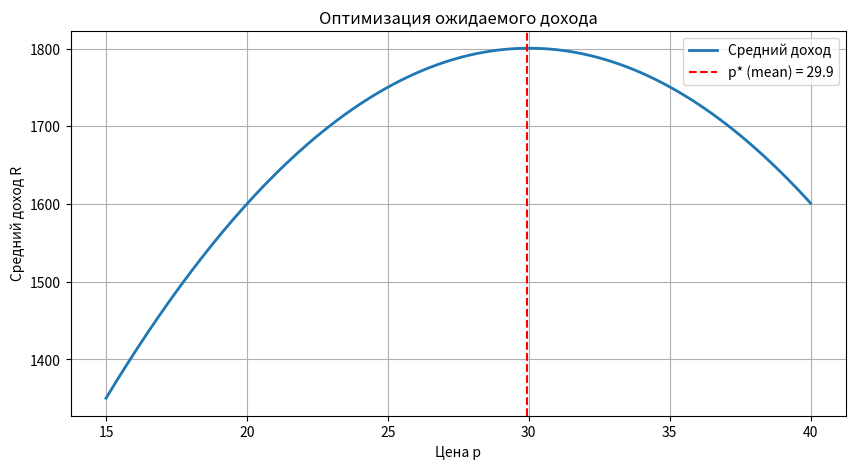
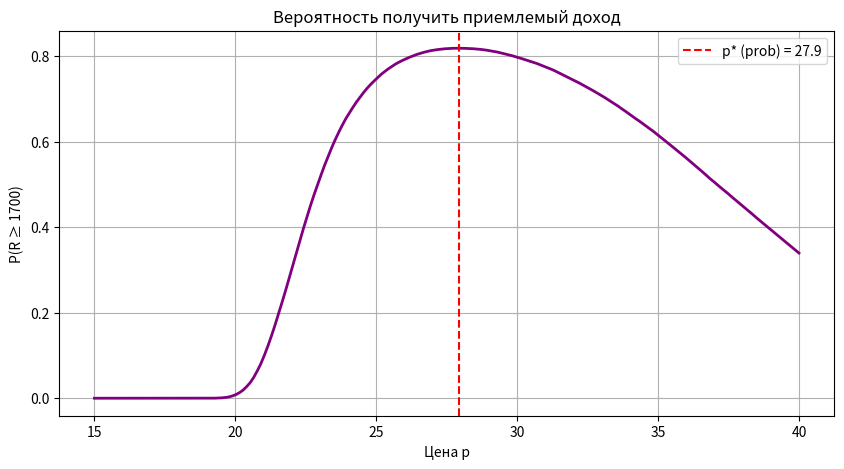

The matplotlib source for these figures, in order:
import numpy as np
import pandas as pd
import matplotlib.pyplot as plt

#Исходные данные
q0 = 100        #базовый спрос
p0 = 10         #базовая цена
Mb = 2          #мат ожидание b
Ma = 0          #мат ожидание a
sigma_a = 0.5   #СКО возмущения a
sigma_b = 0.2   #СКО возмущения b

#Оптимальная цена по максимальному среднему доходу
p_opt_mean = (q0 + Mb * p0) / (2 * Mb)
print(f"Оптимальная цена по максимальному среднему доходу: p* = {p_opt_mean:.2f}")

#Аналитическая форма дохода
def revenue(p, a, b):
    """Функция дохода R(p) = p * ((q0 + a) - b*(p - p0))"""
    return p * ((q0 + a) - b * (p - p0))

#Таблица дохода при фиксированном p=26 и разных a,b
p_fixed = 26
a_vals = np.linspace(-1, 1, 11)
b_vals = np.linspace(1.6, 2.4, 5)

table = pd.DataFrame(
    [[revenue(p_fixed, a, b) for b in b_vals] for a in a_vals],
    index=[f"{a:.1f}" for a in a_vals],
    columns=[f"{b:.1f}" for b in b_vals]
)

print("\nТаблица доходов при p = 26:")
print(table.round(1))

#Симуляция для стохастической оценки
N = 100_000
a_samples = np.random.normal(Ma, sigma_a, N)
b_samples = np.random.normal(Mb, sigma_b, N)

prices = np.linspace(15, 40, 200)
revenues = np.zeros((len(prices), N))

for i, p in enumerate(prices):
    revenues[i, :] = revenue(p, a_samples, b_samples)

mean_revenue = revenues.mean(axis=1)
p_opt_stoch = prices[np.argmax(mean_revenue)]

print(f"\nОптимальная цена по симуляции (ожидаемый доход): p ≈ {p_opt_stoch:.2f}")

#Обеспечить приемлемый доход с максимальной вероятностью
R_min = 1700
prob = (revenues >= R_min).mean(axis=1)
p_opt_prob = prices[np.argmax(prob)]

print(f"Цена, обеспечивающая максимальную вероятность дохода ≥ {R_min}: p ≈ {p_opt_prob:.2f}")

#Визуализация
plt.figure(figsize=(10,5))
plt.plot(prices, mean_revenue, label='Средний доход', lw=2)
plt.axvline(p_opt_stoch, color='r', ls='--', label=f'p* (mean) = {p_opt_stoch:.1f}')
plt.xlabel("Цена p")
plt.ylabel("Средний доход R")
plt.title("Оптимизация ожидаемого дохода")
plt.legend()
plt.grid(True)
plt.show()

plt.figure(figsize=(10,5))
plt.plot(prices, prob, color='purple', lw=2)
plt.axvline(p_opt_prob, color='r', ls='--', label=f'p* (prob) = {p_opt_prob:.1f}')
plt.xlabel("Цена p")
plt.ylabel(f"P(R ≥ {R_min})")
plt.title("Вероятность получить приемлемый доход")
plt.legend()
plt.grid(True)
plt.show()
